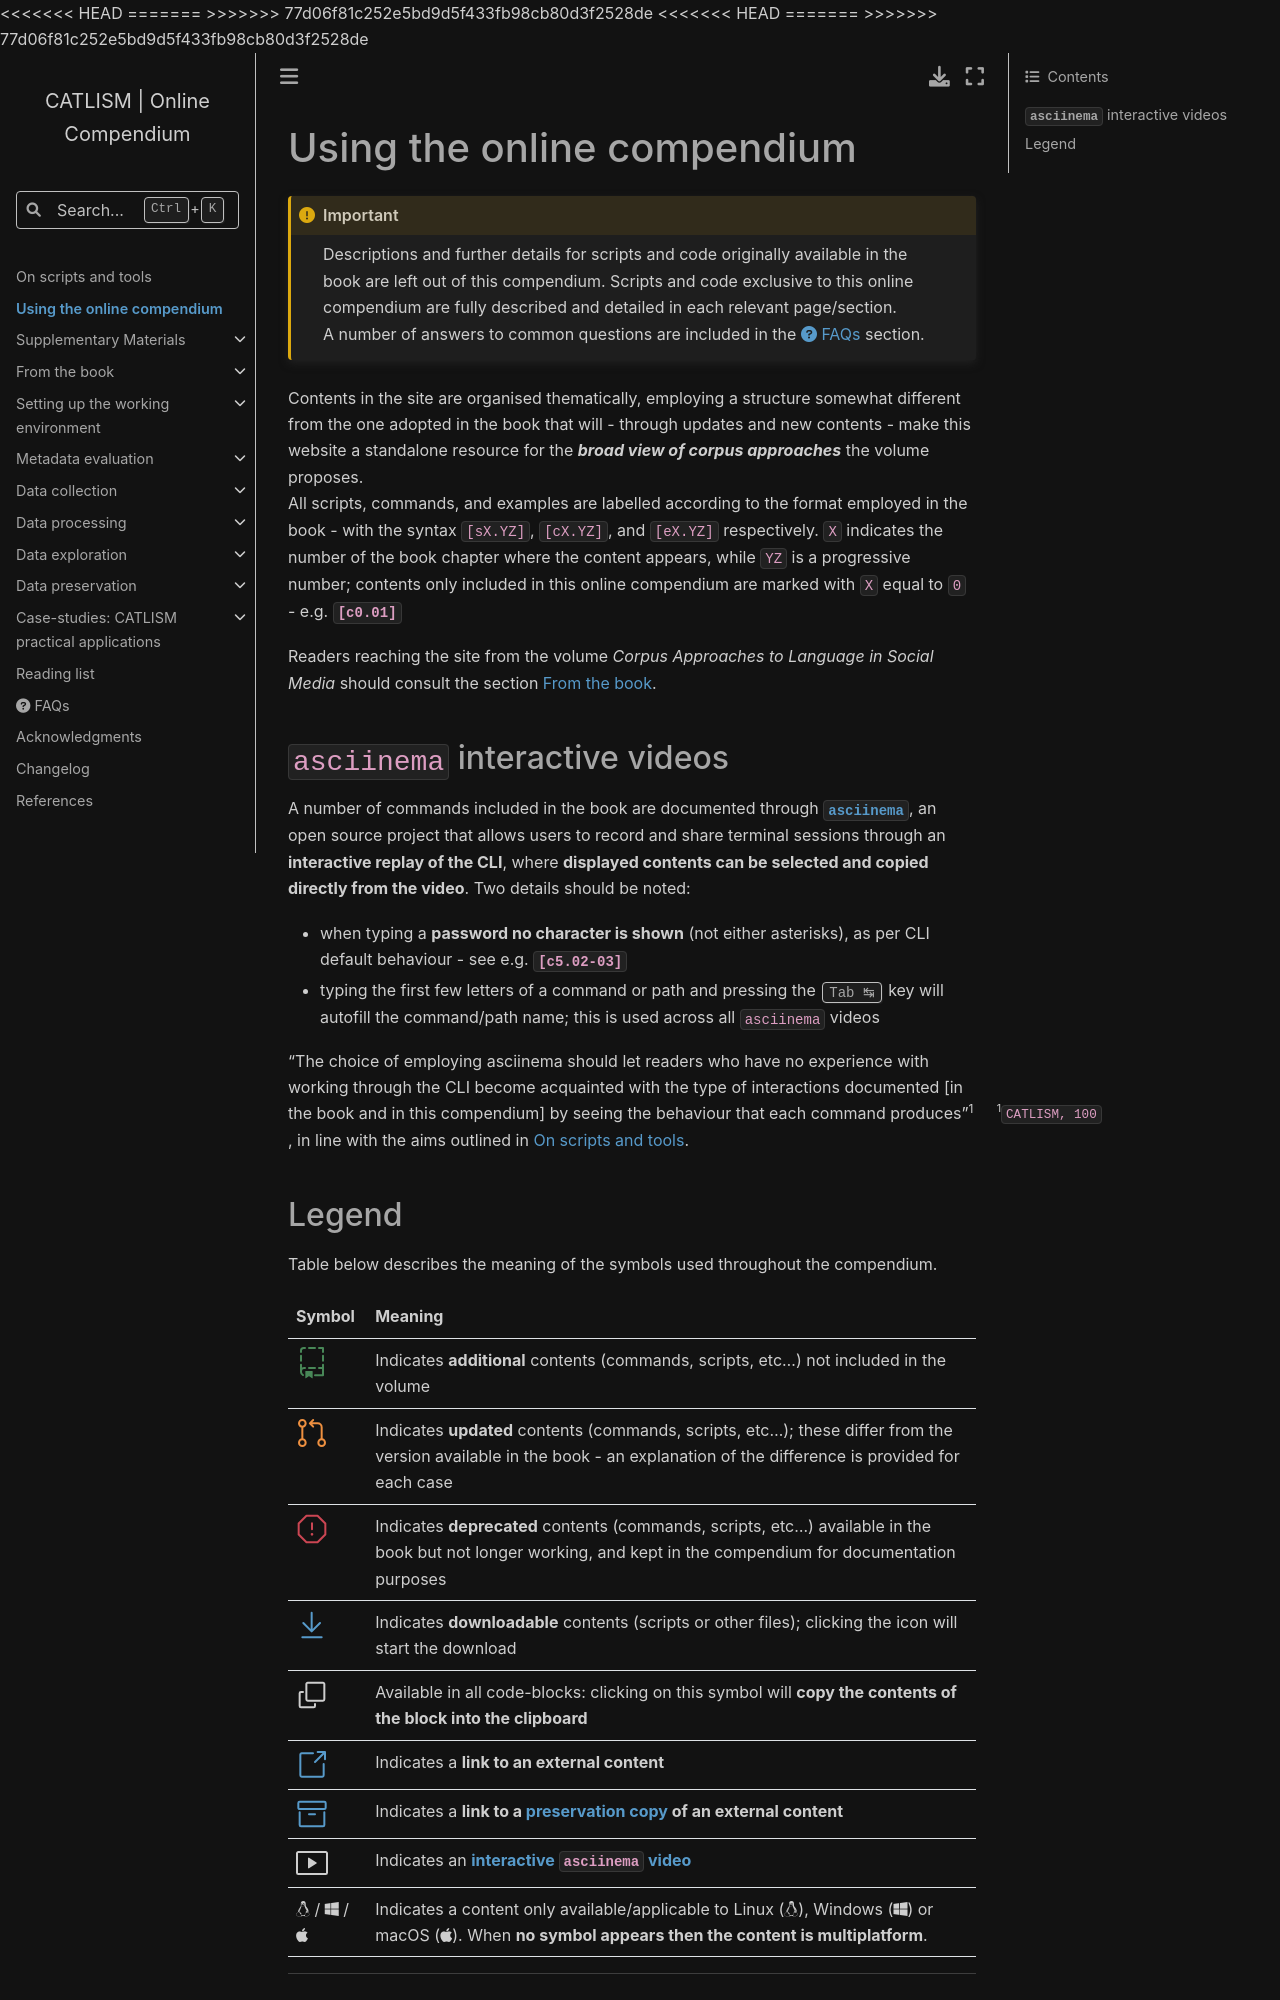

repository: catlism/catlism.github.io · page: using_oc.html · generator: sphinx

# Using the online compendium

```{important}
Descriptions and further details for scripts and code originally available in the book are left out of this compendium. Scripts and code exclusive to this online compendium are fully described and detailed in each relevant page/section.  
A number of answers to common questions are included in the [{fa}`circle-question` FAQs](faq.md) section.
```

Contents in the site are organised thematically, employing a structure somewhat different from the one adopted in the book that will - through updates and new contents - make this website a standalone resource for the ***broad view of corpus approaches*** the volume proposes.  
All scripts, commands, and examples are labelled according to the format employed in the book - with the syntax `[sX.YZ]`, `[cX.YZ]`, and `[eX.YZ]` respectively. `X` indicates the number of the book chapter where the content appears, while `YZ` is a progressive number; contents only included in this online compendium are marked with `X` equal to `0` - e.g. [`[c0.01]`](./setup_env/conda.md#c0-01)
  
Readers reaching the site from the volume *Corpus Approaches to Language in Social Media* should consult the section [](./from_the_book/index.md).

## `asciinema` interactive videos
A number of commands included in the book are documented through [`asciinema`](https://asciinema.org/), an open source project that allows users to record and share terminal sessions through an **interactive replay of the CLI**, where **displayed contents can be selected and copied directly from the video**. Two details should be noted:
- when typing a **password no character is shown** (not either asterisks), as per CLI default behaviour - see e.g. [`[c5.02-03]`](./data_collection/general_purpose/archivebox.md#c5-02)
- typing the first few letters of a command or path and pressing the <kbd>Tab ↹</kbd> key will autofill the command/path name; this is used across all `asciinema` videos
  
"The choice of employing asciinema should let readers who have no experience with working through the CLI become acquainted with the type of interactions documented [in the book and in this compendium] by seeing the behaviour that each command produces"[^sn2], in line with the aims outlined in [](./on_scripts.md).
